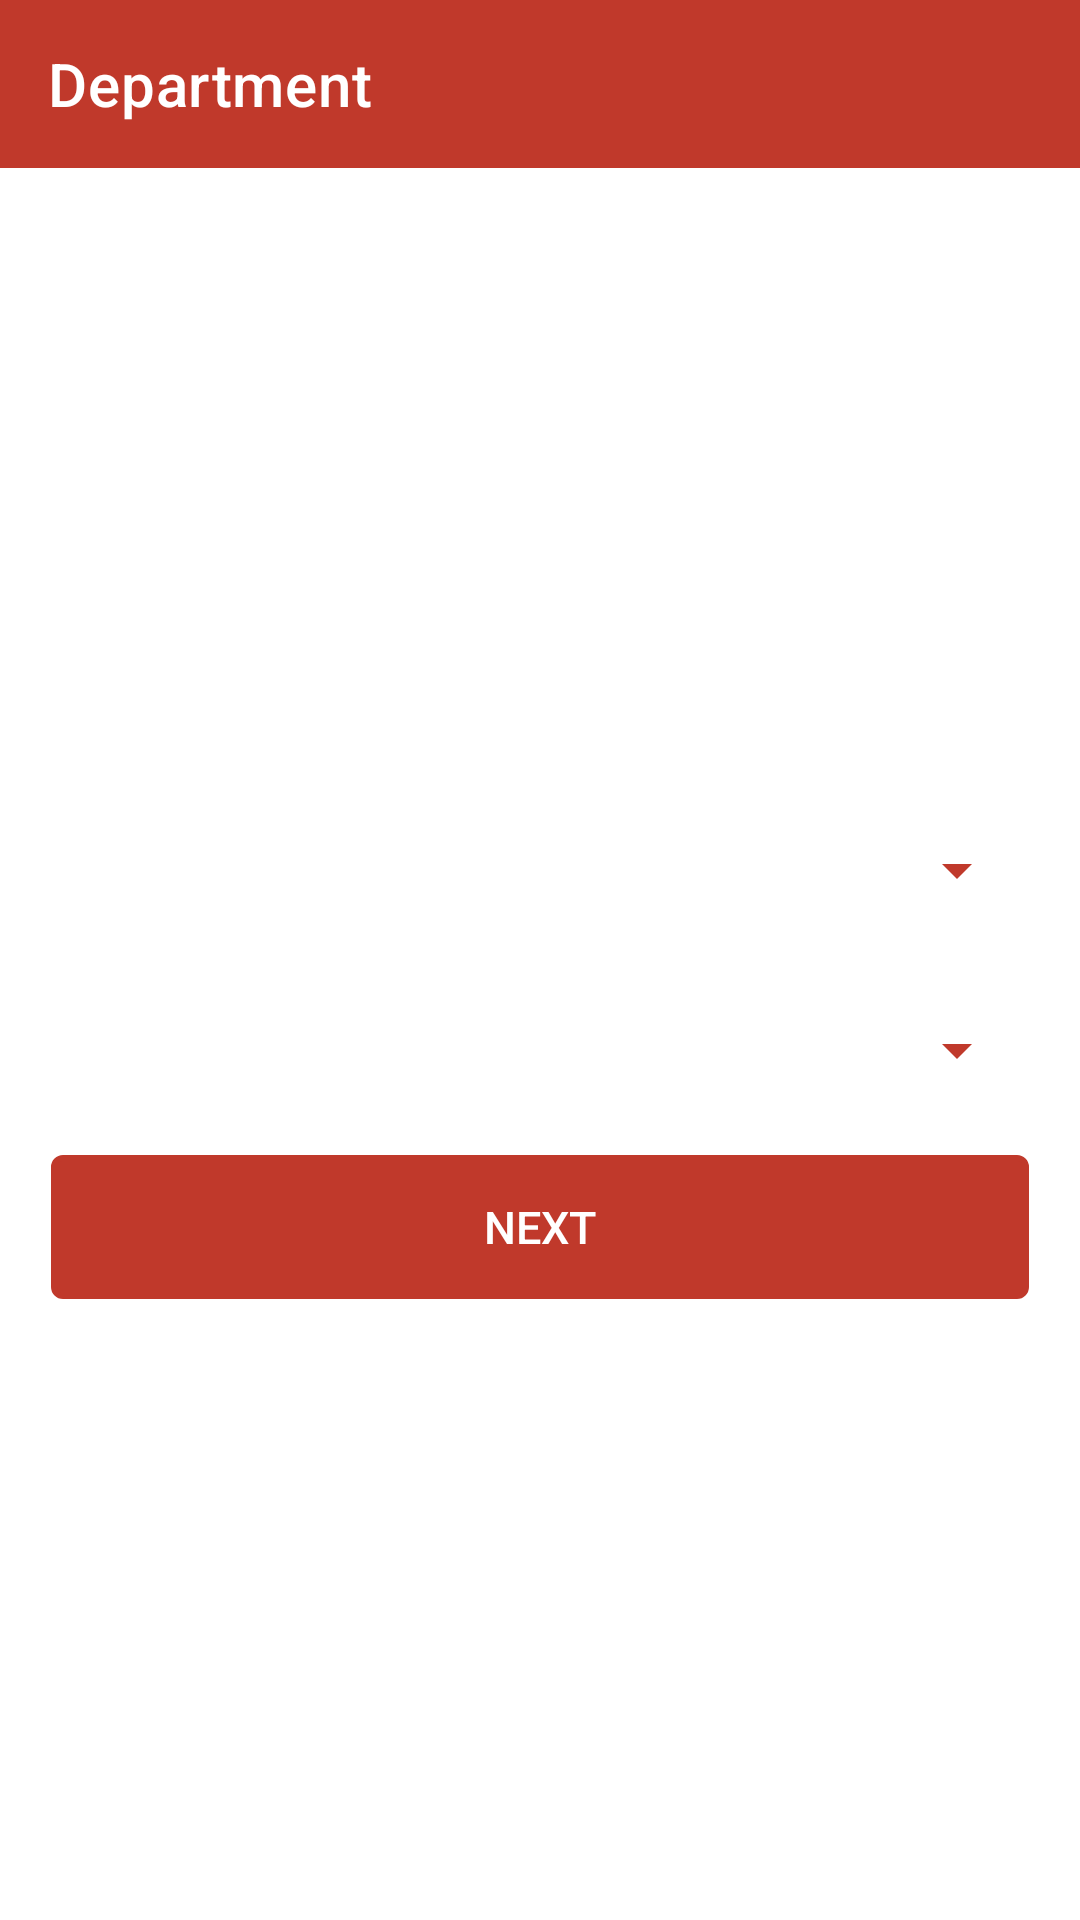

Android layout source for this screen:
<!-- AndroidManifest.xml: application theme AppTheme -->
<!-- res/layout/activity_course_deptctivity.xml -->
<?xml version="1.0" encoding="utf-8"?>
<LinearLayout xmlns:android="http://schemas.android.com/apk/res/android"
    xmlns:app="http://schemas.android.com/apk/res-auto"
    xmlns:tools="http://schemas.android.com/tools"
    android:layout_width="match_parent"
    android:layout_height="match_parent"
    android:orientation="vertical"
    tools:context=".view.activity.CourseDepartmentActivity">

    <androidx.appcompat.widget.Toolbar
        android:id="@+id/toolbar"
        app:titleTextColor="@color/colorWhite"
        app:title="Department"
        android:background="@color/colorPrimary"
        android:layout_width="match_parent"
        android:layout_height="wrap_content"/>
    <LinearLayout
        android:padding="17dp"
        android:orientation="vertical"
        android:gravity="center"
        android:layout_width="match_parent"
        android:layout_height="match_parent">

        <LinearLayout
            android:layout_marginTop="2dp"
            android:background="@drawable/shape_border"
            android:layout_width="match_parent"
            android:layout_height="wrap_content">

            <Spinner
                android:id="@+id/CdeptSp"
                android:backgroundTint="@color/colorPrimary"
                android:layout_width="match_parent"
                android:layout_height="50dp" />

        </LinearLayout>

        <LinearLayout
            android:layout_marginTop="10dp"
            android:background="@drawable/shape_border"
            android:layout_width="match_parent"
            android:layout_height="wrap_content">

            <Spinner
                android:id="@+id/CShiftSp"
                android:backgroundTint="@color/colorPrimary"
                android:layout_width="match_parent"
                android:layout_height="50dp" />

        </LinearLayout>

        <Button
            android:id="@+id/cNextBtn"
            android:layout_marginTop="10dp"
            android:background="@drawable/border"
            android:backgroundTint="@color/stell"
            android:textSize="15sp"
            android:textColor="@color/colorWhite"
            android:text="Next"
            android:layout_width="match_parent"
            android:layout_height="wrap_content"/>

    </LinearLayout>

</LinearLayout>
<!-- resources referenced by this layout -->
<resources>
  <color name="colorPrimary">#c0392b</color>
  <color name="colorWhite">#fff</color>
  <color name="stell">#c0392b</color>
  <!-- drawable border (drawable-v24) -->
  <?xml version="1.0" encoding="utf-8"?>
  <shape
      android:shape="rectangle"
      xmlns:android="http://schemas.android.com/apk/res/android">
  
      <stroke
          android:color="@color/stell"
          android:width="2dp">
  
      </stroke>
  
      <corners
          android:radius="3dp"/>
  
  </shape>
  <style name="AppTheme" parent="Theme.MaterialComponents.DayNight.NoActionBar">
          
          <item name="colorPrimary">@color/colorPrimary</item>
          <item name="colorPrimaryDark">@color/colorPrimaryDark</item>
          <item name="colorAccent">@color/colorAccent</item>
          <item name="android:textColorSecondary">@color/colorWhite</item>
      </style>
  <color name="colorPrimaryDark">#c0392b</color>
  <color name="colorAccent">#1B536D</color>
  
  
      //custom color
</resources>
